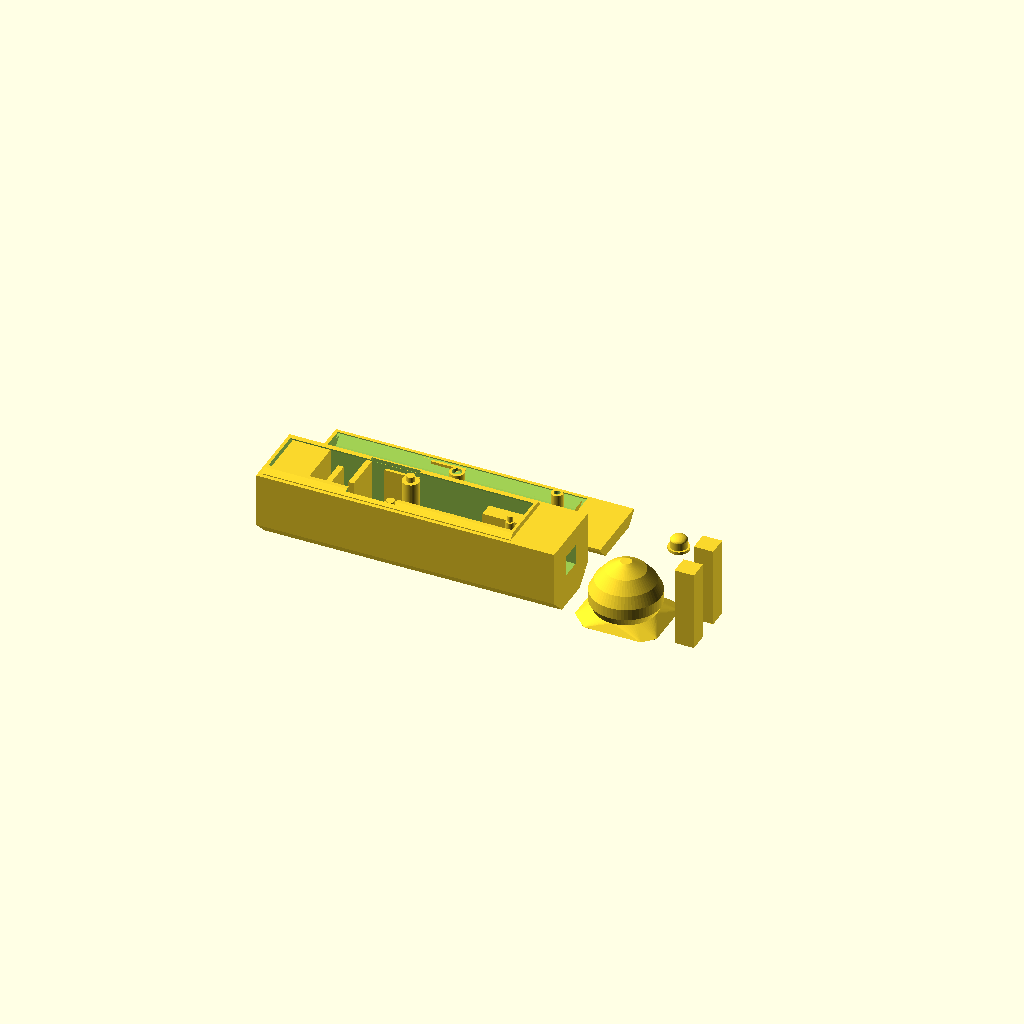
Cell 1: the model at its default parameters.
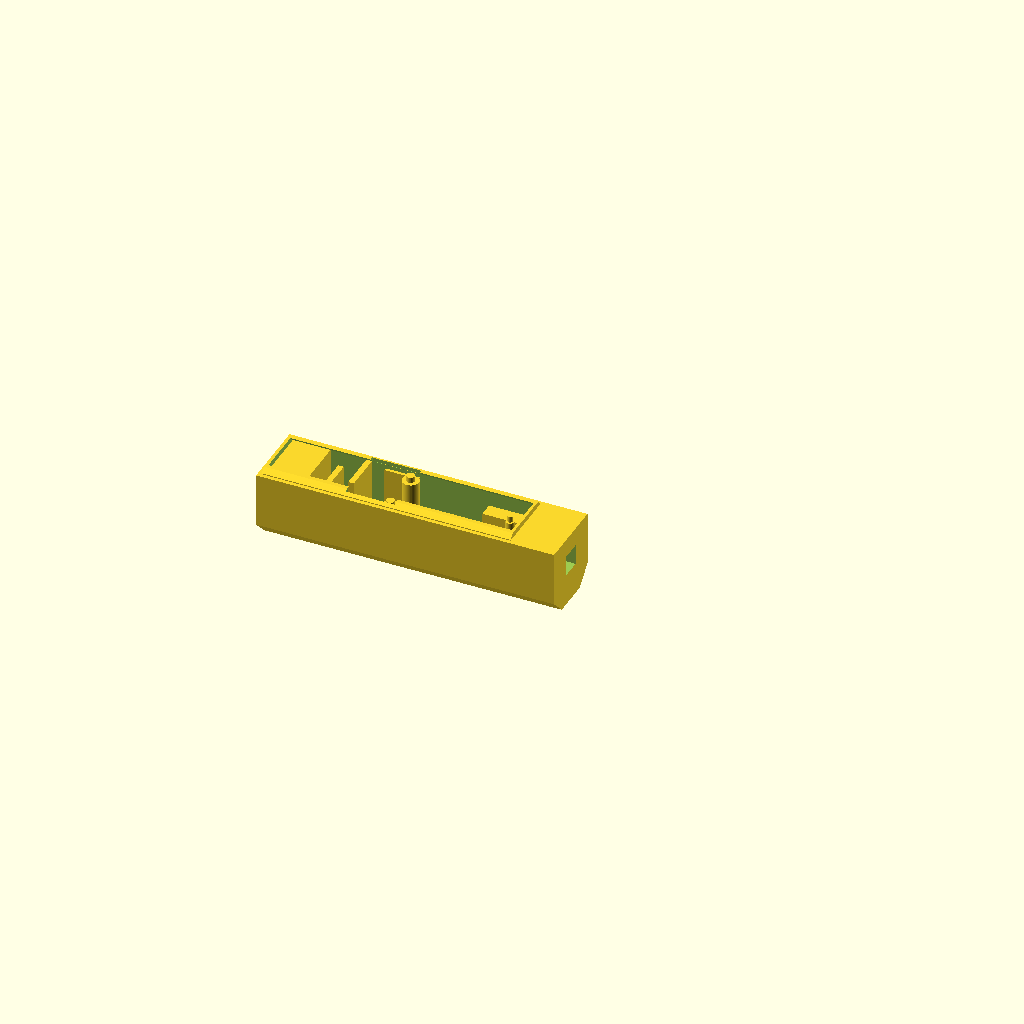
Cell 2: part = "base" (everything else at default).
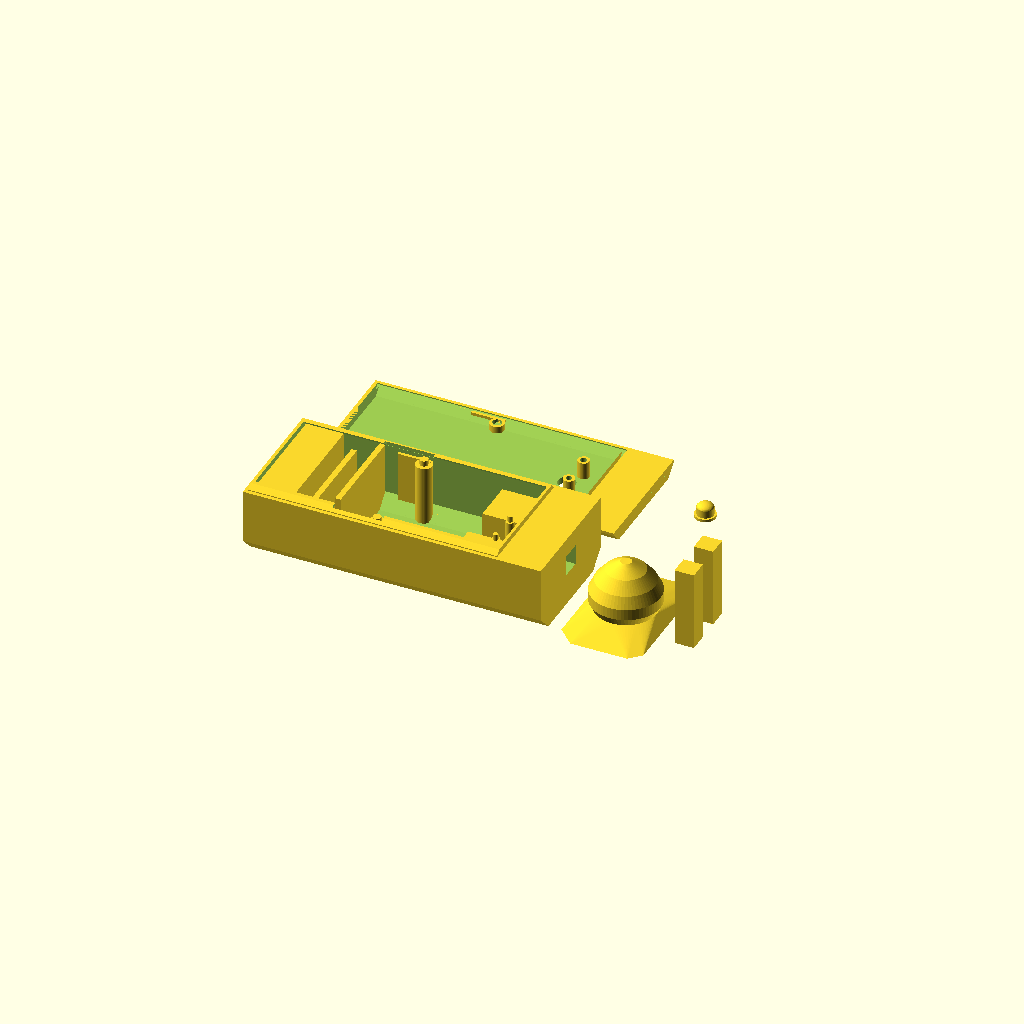
Cell 3: the same model with mpu_w = 41.2.
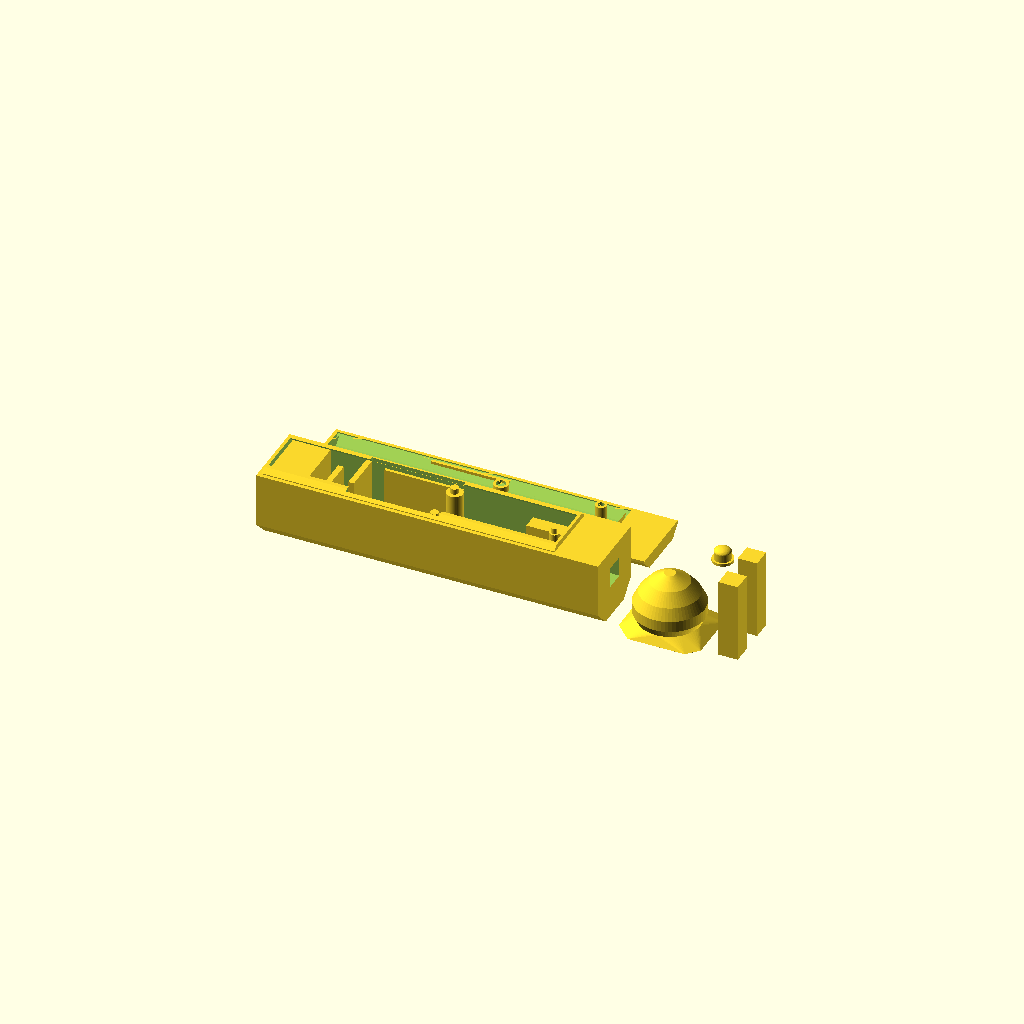
Cell 4: mpu_d = 31.8 (everything else at default).
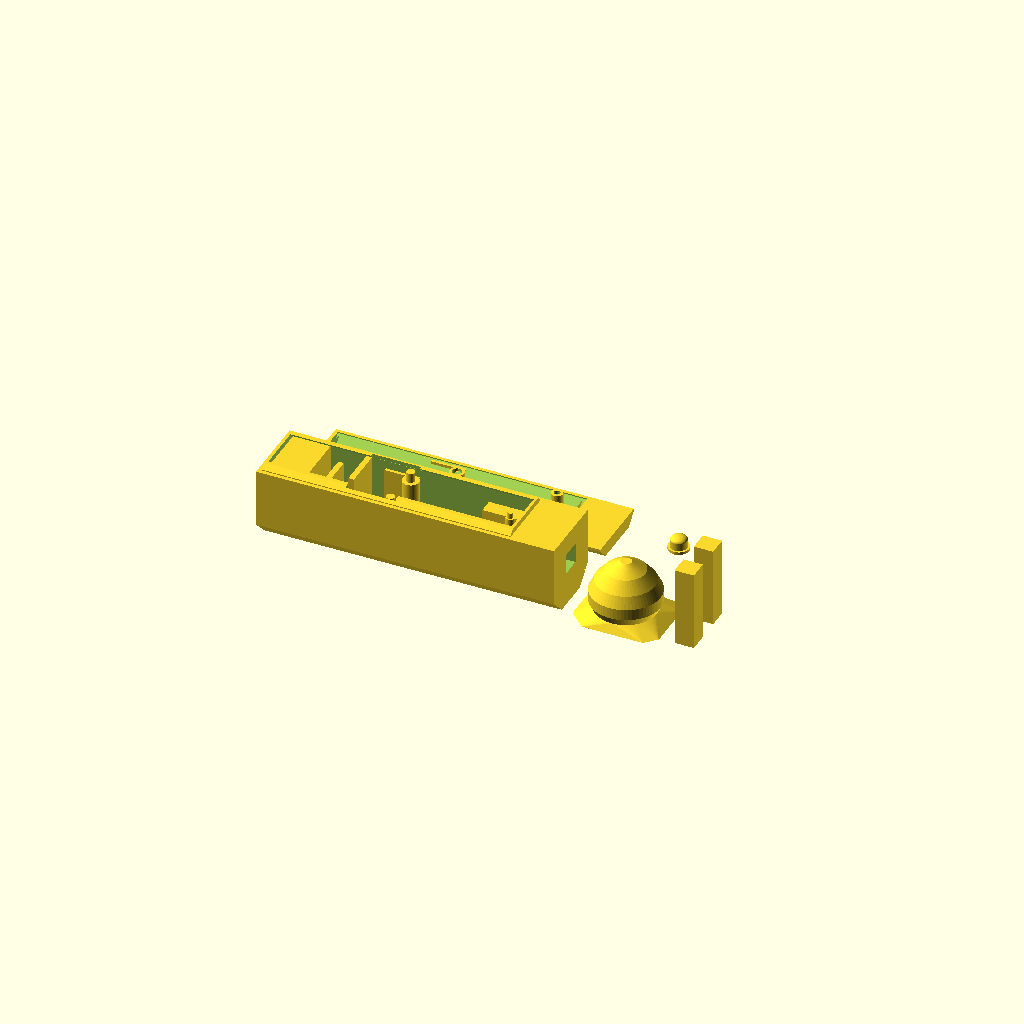
Cell 5: mpu_t = 3 (everything else at default).
One fixed orthographic camera (rotation 55°, 0°, 25°; colour scheme Cornfield) for every cell.
Source of the model, hardware/wand.scad:
// Air PIN gesture wand: a faceted handle in two halves (base + lid), a button cap, a round pommel,
// a decorative shaft, and two square pins that key the pommel and shaft onto the handle.
// The GY-521 and KY-004 only sit on printed pegs and are clamped by the lid,
// so they come back out undamaged. Sizes in mm, from measurements/README.md;
// values marked ESTIMATE are not measured.
// Axes: X runs from the back of the handle to the shaft, Y to the left, Z up.

/* [Output] */
// Each part comes out in its print orientation; "assembled" is for looking only.
part = "plate"; // [plate, base, lid, cap, pommel, shaft, pin, assembled]

/* [GY-521 (MPU-6050)] */
mpu_w = 20.6;          // header edge, lies across the wand
mpu_d = 15.9;          // other edge, lies along the wand
mpu_t = 1.5;           // board thickness
mpu_hole_d = 3.3;      // mounting hole diameter
mpu_hole_front = 2.05; // hole centre to the edge opposite the header
mpu_hole_side = 2.45;  // hole centre to the nearest side edge
mpu_strip_h = 2.3;     // black header strip under the board
mpu_parts_h = 2.5;     // ESTIMATE: tallest part on top of the board (the yellow capacitor)

/* [KY-004 button] */
// Measured flat, switch up, pins pointing at you.
btn_d = 18.1;       // pin edge to far edge
btn_w = 14.1;       // left edge to right edge
btn_t = 1.6;        // board thickness
btn_hole_d = 2.2;   // outer hole pair; the gaps say ~2.5, the smaller value keeps the pegs sure to fit
btn_hole_x = 13.05; // outer hole centres from the pin edge
btn_hole_y = 1.35;  // outer hole centres from each side edge (the pair is symmetric)
switch_w = 5.7;     // square switch body
switch_h = 4.0;     // switch body top above the board
plunger_d = 3.1;
plunger_h = 5.0;    // plunger tip above the board
switch_x = 9.7;     // switch centre from the pin edge (from the top-view photo)
switch_y = 7.2;     // switch centre from the right edge (from the top-view photo)
pin_top = 4.1;      // top of the bent pins above the board

/* [Wires] */
housing_l = 14;     // ESTIMATE: plastic housing on the end of a jumper wire
wire_bend = 5.5;    // room for a jumper wire to bend after its housing

/* [Button cap] */
cap_d = 6;          // printed cap that pokes through the lid and presses the plunger
cap_flange_d = 7.5; // flange under the lid keeps the cap from falling out; wider hits the hold-down tubes
cap_flange_t = 1;
protrude = 1.5;     // how far the cap sticks out of the lid

/* [Shaft] */
// Decorative shaft after the teammate's design: a taper with three rings.
shaft_len = 150;
shaft_root_d = 22;
shaft_tip_d = 8.7;
ring_at = [39, 80, 114]; // ring centres from the root
ring_h = 1.7;            // how far a ring stands out
ring_w = 7;
joint_d = 7;        // square pins key the pommel and shaft onto the handle
socket_depth = 15;  // pin depth in each part

/* [Decoration] */
ct = 4;             // 45-degree facets along the top edges; more would hit the GY-521's corners
cb = 6;             // 45-degree facets along the bottom edges; more would crowd the hanging jumper wires
collar_r = 12.5;    // ring where the shaft's flange meets the round shaft
collar_h = 7;       // flange plus ring at the shaft root
// Pommel as [distance behind the handle, radius]: a neck, a bulge and a domed end.
pommel_prof = [[3, 11], [6, 12.5], [10, 12.5], [14, 10.5], [18, 7], [21, 2]];

/* [Print fit] */
wall = 2.4;
clr = 0.3;          // gap around the boards
peg_clr = 0.3;      // pegs are this much thinner than the holes
joint_clr = 0.4;    // pin sockets are this much wider than the pin
lid_fit = 0.15;     // gap at the lid lip; lower it for a tighter press fit
lip_h = 2;
lip_t = 1.0;
btn_gap = 22;       // room behind the button for its jumper housings to bend down
exit_w = 10;        // wire exit slot in the floor, just behind the S-bend
exit_h = 4;
chicane_gap = 7;    // S-bend passage width

/* [Hidden] */
$fn = 48;
chicane_len = 30;                   // room past the pommel block for the exit slot and both baffles
mpu_under = mpu_strip_h + housing_l + wire_bend;
W_in = max(mpu_w, btn_w) + 2 * clr;
H_in = mpu_under + mpu_t + mpu_parts_h;
W = W_in + 2 * wall;
H = H_in + 2 * wall;

mpu_x0 = wall + chicane_len;        // header edge of the GY-521
mpu_bot = wall + mpu_under;
mpu_top = mpu_bot + mpu_t;
split = mpu_top;                    // base/lid seam, so the lid clamps the GY-521 from above
lid_in = H - wall;

btn_x0 = mpu_x0 + mpu_d + btn_gap;  // pin edge of the KY-004
btn_y0 = -switch_y;                 // right edge, placed so the plunger is on the centre line
// KY-004 as high as fits under the lid: a jumper housing reaches ~0.95 above its pin, the cap flange needs 0.25 of play.
btn_top = lid_in - max(pin_top + 0.95 + 0.3, plunger_h + cap_flange_t + 0.25);
shelf_top = btn_top - btn_t;
cap_bot = btn_top + plunger_h;
px = btn_x0 + switch_x;
cav_end = btn_x0 + btn_d + 2;
L = cav_end + socket_depth + wall;
back_d = socket_depth + 1;          // solid block at the back holding the pommel's pin
exit_x = back_d + 1;                // exit slot and both baffles stand clear of the block, so nothing
chicane_x = [exit_x + exit_h + 1, exit_x + exit_h + 8];  // on the wire run is roofed over
lip_left = W / 2 + H - ct - (wall - lip_t) * sqrt(2) - split - W_in / 2;  // lip height left over the GY-521

mpu_pegs = [for (s = [-1, 1]) [mpu_x0 + mpu_d - mpu_hole_front, s * (mpu_w / 2 - mpu_hole_side)]];
btn_pegs = [for (y = [btn_hole_y, btn_w - btn_hole_y]) [btn_x0 + btn_hole_x, btn_y0 + y]];
mpu_ledge = W_in / 2 - (mpu_w / 2 - 0.8);  // reaches 0.8 mm under/over the GY-521's side edges
mpu_ledges_y = [-W_in / 2, W_in / 2 - mpu_ledge];
facet_in = 2 - sqrt(2);             // the cavity's facets are the outer ones less wall * facet_in

assert(btn_y0 >= -W_in / 2 && btn_y0 + btn_w <= W_in / 2, "KY-004 does not fit with its plunger on the centre line");
assert(btn_top <= split, "KY-004 would sit above the seam");
assert(cap_bot - (btn_top + switch_h) >= 0.3, "Button cap would rest on the switch body, not the plunger");
assert(min([for (p = btn_pegs) norm([p[0] - px, p[1]])]) >= (cap_flange_d + btn_hole_d + 2) / 2 + 0.3,
       "Button cap flange hits a hold-down tube: shrink cap_flange_d");
assert(btn_gap >= housing_l + 3, "btn_gap too small for the KY-004 jumper housings");
assert(wall - lip_t - lid_fit >= 0.8, "Lid wall too thin at the lip");
assert(shaft_root_d >= joint_d + joint_clr + 4, "Shaft root too thin around the pin socket");
assert((W_in - mpu_w) / 2 + (lid_in - mpu_top) >= ct - wall * facet_in, "Top facets would hit the GY-521's corners");
assert(chicane_x[1] + 2 <= mpu_x0, "Wire run does not fit before the GY-521: raise chicane_len");
assert(lip_left >= 0.8, "Lip relief over the GY-521 leaves too little lip: lower ct or raise mpu_parts_h");

// Octagonal outline of the handle, Z from 0 to H.
module body2d() let(w = W / 2) polygon([[-w + cb, 0], [w - cb, 0], [w, cb], [w, H - ct], [w - ct, H], [-w + ct, H], [-w, H - ct], [-w, cb]]);

module cavity2d(g = 0) offset(delta = g - wall) body2d();

module along_x(x0, len) translate([x0, 0, 0]) rotate([90, 0, 90]) linear_extrude(len) children();

module outer() along_x(0, L) body2d();

module cavity(g = 0) along_x(wall - g, cav_end - wall + 2 * g) cavity2d(g);

module slab(z0, h) translate([-1, -W, z0]) cube([L + 2, 2 * W, h]);

module square_socket(depth) translate([0, -(joint_d + joint_clr) / 2, -(joint_d + joint_clr) / 2]) cube([depth, joint_d + joint_clr, joint_d + joint_clr]);

// Band just outside the cavity at the seam: the base's lip, or (grown by lid_fit) the lid's recess for it.
// Over the GY-521 the band is cut back to a vertical face, because the top facets it otherwise follows
// lean in far enough to pinch the board's drop-in path; elsewhere the lip keeps its full section.
module lip_band(t, h) intersection() {
    difference() {
        cavity(t);
        cavity();
        translate([mpu_x0 - 1, -W_in / 2, split]) cube([mpu_d + 2, W_in, h + 2]);
    }
    slab(split - 0.01, h + 0.01);
}

// Posts from the floor up to a board's underside, with pegs through its holes ending 0.5 above its top.
module pegged_posts(pegs, top, t, hole_d, post_d) for (p = pegs) translate([p[0], p[1], wall - 0.01]) {
    cylinder(d = post_d, h = top - wall + 0.01);
    cylinder(d = hole_d - peg_clr, h = top - wall + t + 0.5);
}

// Tubes from the lid down onto a board's top around its pegs; the peg tips fit inside.
module presser_tubes(pegs, z, hole_d) for (p = pegs) translate([p[0], p[1], z]) difference() {
    cylinder(d = hole_d + 2, h = lid_in - z + 0.01);
    translate([0, 0, -0.01]) cylinder(d = hole_d - peg_clr + 0.4, h = 1.5);
}

module shell() difference() {
    outer();
    cavity();
    translate([exit_x, -exit_w / 2, -1]) cube([exit_h, exit_w, wall + 2]);
    translate([-1, 0, H / 2]) square_socket(socket_depth + 1);
    translate([L - socket_depth, 0, H / 2]) square_socket(socket_depth + 1);
}

module base() {
    intersection() { shell(); slab(-1, split + 1); }
    lip_band(lip_t, lip_h);
    intersection() {
        outer();  // keeps the parts below from poking through the bottom facets
        difference() {
            union() {
                // S-bend: the wires weave between two staggered baffles, so a tug on the cable never reaches the
                // connectors. Both stand past the pommel block and reach the seam, so the wires are laid in from
                // above with the boards out, and the lid traps them.
                translate([chicane_x[0], -W_in / 2, wall - 0.01]) cube([2, W_in - chicane_gap, split - wall + 0.01]);
                translate([chicane_x[1], -W_in / 2 + chicane_gap, wall - 0.01]) cube([2, W_in - chicane_gap, split - wall + 0.01]);
                // the pommel's pin socket sits in a solid block; the wires pass in front of it, not under it
                translate([wall - 0.01, -W_in / 2, wall - 0.01]) cube([back_d - wall, W_in, split - wall + 0.01]);
                // GY-521: posts with pegs through its holes, side ledges stopping short of the header strip
                pegged_posts(mpu_pegs, mpu_bot, mpu_t, mpu_hole_d, 6);
                for (y = mpu_ledges_y)
                    translate([mpu_x0 + 3.5, y, wall - 0.01]) cube([mpu_d - 3.5, mpu_ledge, mpu_under + 0.01]);
                // KY-004: rails under its side edges, starting past the header's solder joints, and small pegged posts
                // under the outer holes; the solder bumps underneath stay clear
                translate([btn_x0 + 3, -W_in / 2, wall - 0.01]) cube([btn_d - 3, btn_y0 + 1.5 + W_in / 2, shelf_top - wall + 0.01]);
                translate([btn_x0 + 3, btn_y0 + btn_w - 1.5, wall - 0.01]) cube([btn_d - 3, W_in / 2 - btn_y0 - btn_w + 1.5, shelf_top - wall + 0.01]);
                pegged_posts(btn_pegs, shelf_top, btn_t, btn_hole_d, btn_hole_d + 1);
            }
            translate([-1, 0, H / 2]) square_socket(socket_depth + 1);
        }
    }
}

module lid() difference() {
    union() {
        intersection() { shell(); slab(split, H); }
        intersection() {
            outer();
            union() {
                presser_tubes(mpu_pegs, mpu_top, mpu_hole_d);
                presser_tubes(btn_pegs, btn_top, btn_hole_d);
                // ribs over the base's side ledges sandwich the GY-521's side edges, so it can't rock about its pegs
                for (y = mpu_ledges_y)
                    translate([mpu_x0 + 3.5, y, mpu_top]) cube([mpu_d - 3.5, mpu_ledge, lid_in - mpu_top + 0.01]);
            }
        }
    }
    lip_band(lip_t + lid_fit, lip_h + lid_fit);
    translate([px, 0, lid_in - 1]) cylinder(d = cap_d + 0.4, h = wall + 2);
}

// Flipped so its top lies on the bed.
module lid_print() translate([0, 0, H]) rotate([180, 0, 0]) lid();

// Flat underside rests on the plunger, so it still works if the switch sits a little off the estimate.
// Drop it into the lid hole before closing.
module cap() {
    cap_h = H + protrude - cap_bot;
    cylinder(d = cap_flange_d, h = cap_flange_t);
    cylinder(d = cap_d, h = cap_h - cap_d / 4);
    translate([0, 0, cap_h - cap_d / 4]) scale([1, 1, 0.5]) sphere(d = cap_d);  // domed top, like a set stone
}

// The handle's outline end-on, centred on the wand's axis, for the parts that butt onto its ends.
// a = 90 for a part turned to face the front, -90 for one facing the back, so its facets line up.
module end2d(a) rotate(a) translate([0, -H / 2]) body2d();

function ring(z) = max([for (c = ring_at) abs(z - c) < ring_w / 2 ? ring_h * (1 + cos(360 * (z - c) / ring_w)) / 2 : 0]);
function shaft_r(z) = (shaft_root_d + (shaft_tip_d - shaft_root_d) * z / shaft_len) / 2 + ring(z);

// Stands on its flange: the handle's outline narrows into a ring, then the round shaft.
module shaft() difference() {
    union() {
        hull() { linear_extrude(0.01) end2d(90); translate([0, 0, collar_h - 2]) cylinder(r = collar_r, h = 0.01, $fn = 64); }
        cylinder(r = collar_r, h = collar_h, $fn = 64);
        rotate_extrude($fn = 64)
            polygon(concat([[0, 0]], [for (z = [0 : 0.5 : shaft_len]) [shaft_r(z), z]], [[0, shaft_len]]));
    }
    translate([0, 0, socket_depth / 2 - 0.01]) cube([joint_d + joint_clr, joint_d + joint_clr, socket_depth], center = true);
}

// Stands on the face that meets the handle's back: the outline narrows into a neck, bulges and ends in a dome.
module pommel() difference() {
    union() {
        hull() { linear_extrude(0.01) end2d(-90); translate([0, 0, pommel_prof[0][0]]) cylinder(r = pommel_prof[0][1], h = 0.01, $fn = 64); }
        rotate_extrude($fn = 64)
            polygon(concat([[0, pommel_prof[0][0]]], [for (p = pommel_prof) [p[1], p[0]]], [[0, pommel_prof[len(pommel_prof) - 1][0]]]));
    }
    translate([0, 0, socket_depth / 2 - 0.01]) cube([joint_d + joint_clr, joint_d + joint_clr, socket_depth], center = true);
}

module pin() translate([-joint_d / 2, -joint_d / 2, 0]) cube([joint_d, joint_d, 2 * socket_depth - 1]);

// Rough stand-ins for the boards and jumper housings, to check the fit by eye.
module ghosts() {
    translate([mpu_x0, -mpu_w / 2, mpu_bot]) cube([mpu_d, mpu_w, mpu_t]);
    translate([mpu_x0, -mpu_w / 2, mpu_bot - mpu_strip_h - housing_l]) cube([2.6, 4 * 2.54, mpu_strip_h + housing_l]);
    translate([btn_x0, btn_y0, shelf_top]) cube([btn_d, btn_w, btn_t]);
    translate([px - switch_w / 2, -switch_w / 2, btn_top]) cube([switch_w, switch_w, switch_h]);
    translate([px, 0, btn_top]) cylinder(d = plunger_d, h = plunger_h);
    translate([btn_x0 + 2 - housing_l, btn_y0 + btn_w / 2 - 3.8, btn_top + pin_top - 1.6]) cube([housing_l, 3 * 2.54, 2.54]);
}

if (part == "plate") {  // everything but the tall shaft, laid out for one print
    base();
    translate([0, W + 10, 0]) lid_print();
    translate([L + 20, 0, 0]) pommel();
    translate([L + 20, W + 15, 0]) cap();
    translate([L + 45, -5, 0]) pin();
    translate([L + 45, 10, 0]) pin();
} else if (part == "base") {
    base();
} else if (part == "lid") {
    lid_print();
} else if (part == "cap") {
    cap();
} else if (part == "pommel") {
    pommel();
} else if (part == "shaft") {
    shaft();
} else if (part == "pin") {
    pin();
} else {
    base();
    %lid();
    translate([px, 0, cap_bot]) cap();
    translate([0, 0, H / 2]) rotate([0, -90, 0]) pommel();
    translate([L, 0, H / 2]) rotate([0, 90, 0]) shaft();
    color("red") ghosts();
}
Parameter table extracted from the source (name, type, default, range or options):
part: string, default "plate", options "plate", "base", "lid", "cap", "pommel", "shaft", "pin", "assembled"
mpu_w: number, default 20.6
mpu_d: number, default 15.9
mpu_t: number, default 1.5
mpu_hole_d: number, default 3.3
mpu_hole_front: number, default 2.05
mpu_hole_side: number, default 2.45
mpu_strip_h: number, default 2.3
mpu_parts_h: number, default 2.5
btn_d: number, default 18.1
btn_w: number, default 14.1
btn_t: number, default 1.6
btn_hole_d: number, default 2.2
btn_hole_x: number, default 13.05
btn_hole_y: number, default 1.35
switch_w: number, default 5.7
switch_h: number, default 4
plunger_d: number, default 3.1
plunger_h: number, default 5
switch_x: number, default 9.7
switch_y: number, default 7.2
pin_top: number, default 4.1
housing_l: number, default 14
wire_bend: number, default 5.5
cap_d: number, default 6
cap_flange_d: number, default 7.5
cap_flange_t: number, default 1
protrude: number, default 1.5
shaft_len: number, default 150
shaft_root_d: number, default 22
shaft_tip_d: number, default 8.7
ring_at: vector, default [39, 80, 114]
ring_h: number, default 1.7
ring_w: number, default 7
joint_d: number, default 7
socket_depth: number, default 15
ct: number, default 4
cb: number, default 6
collar_r: number, default 12.5
collar_h: number, default 7
wall: number, default 2.4
clr: number, default 0.3
peg_clr: number, default 0.3
joint_clr: number, default 0.4
lid_fit: number, default 0.15
lip_h: number, default 2
lip_t: number, default 1
btn_gap: number, default 22
exit_w: number, default 10
exit_h: number, default 4
chicane_gap: number, default 7
